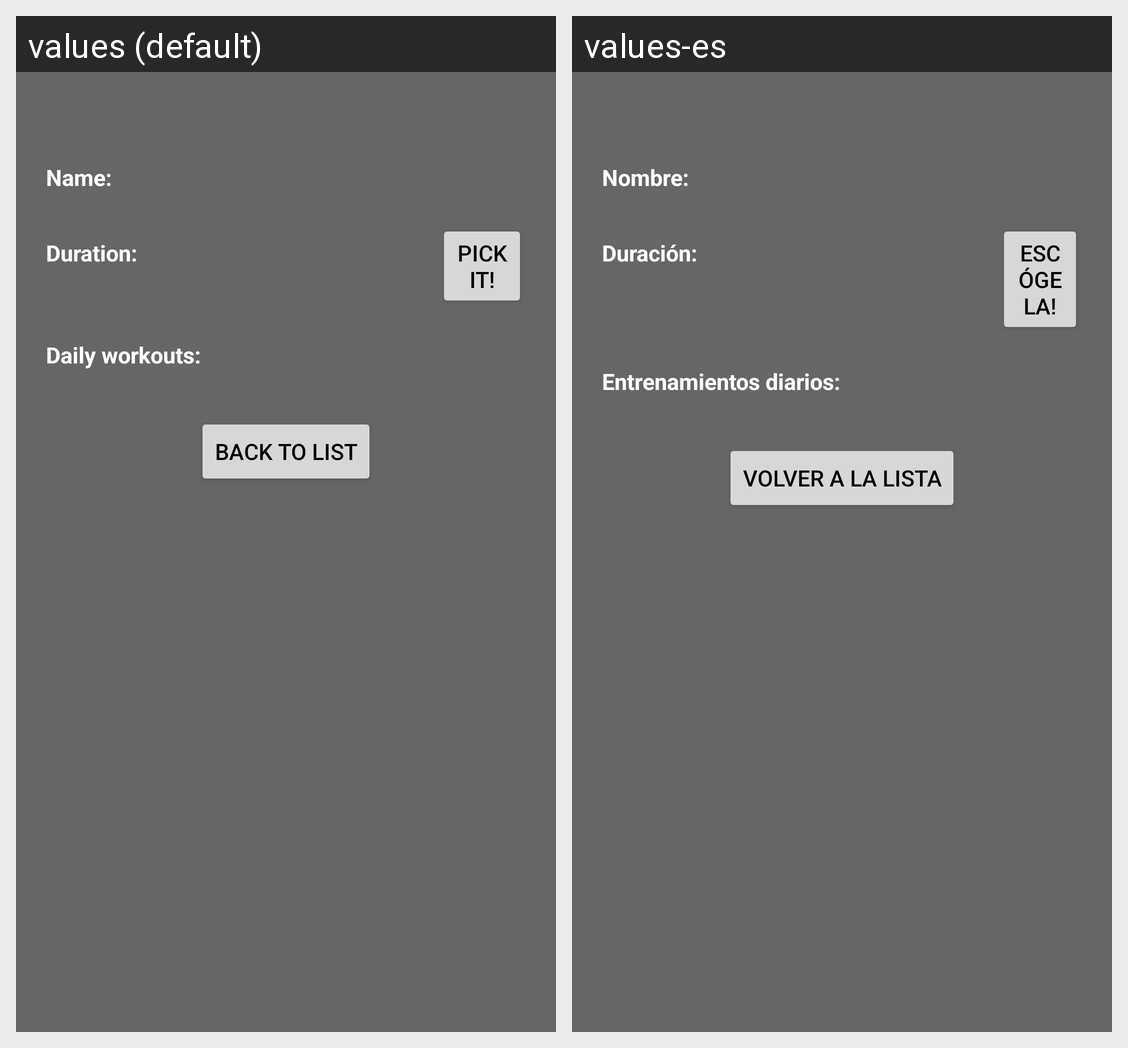

Locale-by-locale string values for the Android screen shown in this grid:
Android screen res/layout/fragment_routine_detail.xml rendered under 2 locales, left to right: values (default), values-es. Device: Nexus 5 (rendered at 1080×1920; each locale shown at half size, 540×960, under a caption strip naming it); theme AppTheme.NoActionBar.
Strings drawn on this screen, with the default value and each locale's value (text and hints the layout hard-codes, and strings that could not be matched under every locale, appear in the picture but are not listed):

workoutNameLabel
  values: Name:
  values-es: Nombre:

workoutDurationLabel
  values: Duration:
  values-es: Duración:

assignButtonLabel
  values: Pick it!
  values-es: Escógela!

dailiesListTitle
  values: Daily workouts:
  values-es: Entrenamientos diarios:

btl
  values: BACK TO LIST
  values-es: Volver a la lista
